Run: headless pygame with SDL's dummy video driver; simulated clock (each Clock.tick advances the game by its frame time, no real sleeping); random seed 0; keys injected as events and as key.get_pressed() state; mouse plan: one left click at the window centre at the start of phase 2, then a move to the lower-right quarter at the start of phase 3.
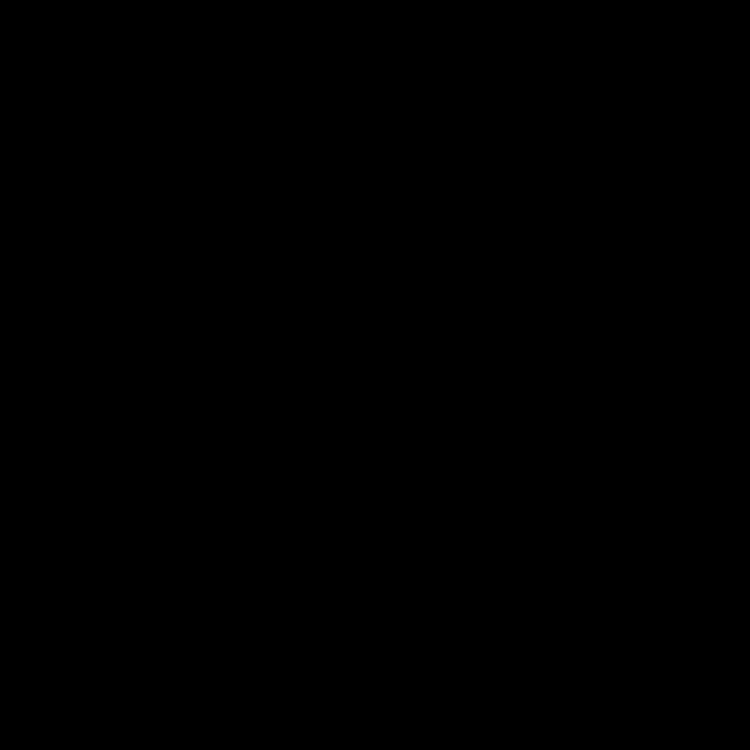
Frame 1 of 4 · flips 1–60 · no input
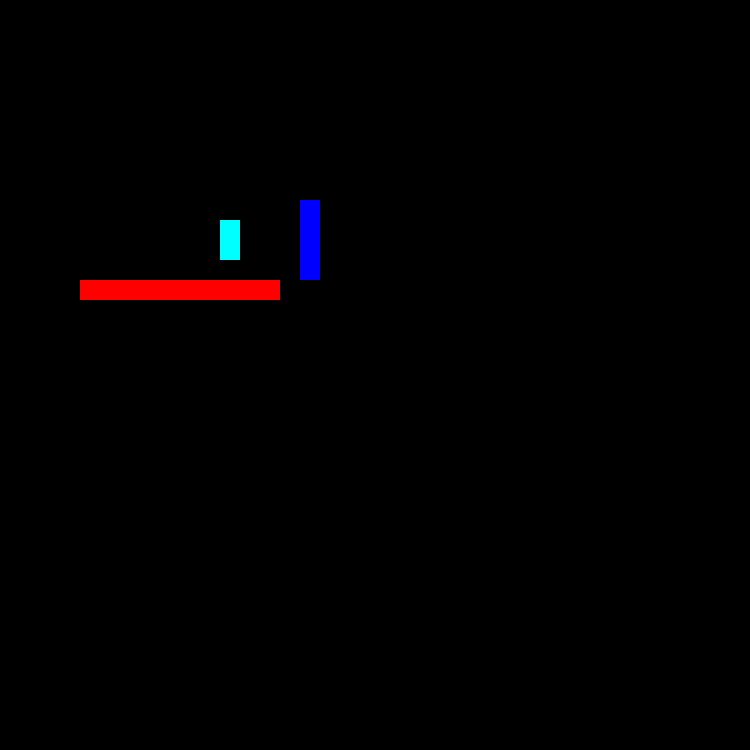
Frame 2 of 4 · flips 61–180 · clicked the window centre · tapped SPACE, RETURN · held RIGHT (→), D
Frame 3 of 4 · flips 181–300 · moved the mouse to the lower-right quarter · held DOWN (↓), S · screen unchanged from frame 2, image omitted
Frame 4 of 4 · flips 301–420 · held LEFT (←), A, UP (↑), W · screen unchanged from frame 3, image omitted

The pygame program that drew these frames:

import pygame, sys, os, random, math

# Setup pygame/window ---------------------------------------- #
mainClock = pygame.time.Clock()
from pygame.locals import *
pygame.init()
pygame.display.set_caption('Particles')

WINDOW_SIZE = (750, 750)
screen = pygame.display.set_mode(WINDOW_SIZE, 0, 32)
# /Setup pygame/window ---------------------------------------- #

click = False
r_click = False
rainbow = False
glow = False
bomb = [False, 0, 0]
particles = []
mouse = [0, 0]
speed = 1

TILE_SIZE = 20
tile_map = {}

def circle_surf(radius, color):
    surf = pygame.Surface((radius * 2, radius * 2))
    pygame.draw.circle(surf, color, (radius, radius), radius)
    surf.set_colorkey((0, 0, 0))
    return surf

class part(object):
    def __init__(self, loc, velocity, timer, color=(255, 255, 255)):
        self.loc = loc.copy()
        self.vel = velocity
        self.timer = timer
        self.color = color
        self.glow_color = (int(self.color[0] / 255 * 50), int(self.color[1] / 255 * 50), int(self.color[2] / 255 * 50))
    
    def update(self, grav=False):
        self.loc[0] += self.vel[0]
        self.loc_str = str(int(self.loc[0] / TILE_SIZE)) + ';' + str(int(self.loc[1] / TILE_SIZE))
        if self.loc_str in tile_map:
            self.vel[0] = -0.7 * self.vel[0]
            self.vel[1] *= 0.95
            self.loc[0] += self.vel[0] * 2
        self.loc[1] += self.vel[1]
        self.loc_str = str(int(self.loc[0] / TILE_SIZE)) + ';' + str(int(self.loc[1] / TILE_SIZE))
        if self.loc_str in tile_map:
            self.vel[1] = -0.7 * self.vel[1]
            self.vel[0] *= 0.95
            self.loc[1] += self.vel[1] * 2
        if grav:
            self.vel[1] += 0.15
        self.timer -= 0.025
        pygame.draw.circle(screen, self.color, (int(self.loc[0]), int(self.loc[1])), int(self.timer))
        if glow:
            radius = self.timer * 2 + 20
            screen.blit(circle_surf(radius, self.glow_color), (int(self.loc[0] - radius), int(self.loc[1]) - radius), special_flags=BLEND_RGB_ADD)

class bomb_part(object):
    def __init__(self, loc, color=(255, 255, 255)):
        self.loc = loc.copy()
        self.vel = [1, 1]
        self.offset = [(random.randint(0, 20) / 10 - 1) * 50, (random.randint(0, 20) / 10 - 1) * 50]
        self.loc[0] += self.offset[0]
        self.loc[1] += self.offset[1]
        self.timer = random.randint(8, 16)
        if color == (255, 255, 255):
            temp = random.randint(150, 255)
            self.color = (temp, temp, temp)
        else:
            self.color = color

    def update(self, grav=False):
        self.loc[0] += self.vel[0]
        self.loc[1] += self.vel[1]
        self.timer -= 1 * ((self.timer / 8) * -1 + 3)
        if grav:
            self.vel[1] += 0.15
        pygame.draw.circle(screen, self.color, (int(self.loc[0]), int(self.loc[1])), (int(self.timer) * random.randint(1, 6)))

def create_tiles(tile_map):
    if tile_map:
        tile_map = {}
    else:
        for i in range(10):
            tile_map[str(i + 4) + ';14'] = (i + 4, 14, (255, 0, 0))
        for i in range(4):
            tile_map['15;' + str(i + 10)] = (15, i + 10, (0, 0, 255))
        tile_map['11;11'] = (11, 11, (0, 255, 255))
        tile_map['11;12'] = (11, 12, (0, 255, 255))
    return tile_map

while True:
    screen.fill((0, 0, 0))
    s = pygame.Surface((750,750), pygame.SRCALPHA)
    mouse[0], mouse[1] = pygame.mouse.get_pos()

    for tile in tile_map:
        pygame.draw.rect(screen, tile_map[tile][2], pygame.Rect(tile_map[tile][0] * TILE_SIZE, tile_map[tile][1] * TILE_SIZE, TILE_SIZE, TILE_SIZE))

    if bomb[0]:
        for i in range(20):
            if rainbow:
                particles.append(bomb_part(mouse, (random.randint(0, 255), random.randint(0, 255), random.randint(0, 255))))
            else:
                particles.append(bomb_part(mouse))
        bomb[1] -= 1
        if bomb[1] <= 0 and bomb[2] != 1:
            bomb[0] = not bomb[0]

    if click:
        for i in range(5): # particles generated per frame
            if rainbow:
                particles.append(part(mouse, [(random.randint(0, 42) / 6 - 3.5) * speed, (random.randint(0, 42) / 6 - 3.5) * speed], random.randint(4, 8), (random.randint(0, 255), random.randint(0, 255), random.randint(0, 255))))
            else:
                particles.append(part(mouse, [(random.randint(0, 42) / 6 - 3.5) * speed, (random.randint(0, 42) / 6 - 3.5) * speed], random.randint(4, 8)))

    for i, particle in sorted(enumerate(particles), reverse=True):
        if r_click:
            particle.update(True)
        else:
            particle.update()
        if particle.timer <= 0:
            particles.remove(particle)

    for event in pygame.event.get():
        if event.type == QUIT:
            pygame.quit()
            sys.exit()
        if event.type == MOUSEBUTTONDOWN:
            if event.button == 1: # left click
                click = True
            if event.button == 3:
                r_click = not r_click
            if event.button == 4:
                speed += 0.1
            if event.button == 5:
                speed -= 0.1
        if event.type == MOUSEBUTTONUP:
            if event.button == 1:
                click = False
        if event.type == KEYDOWN:
            if event.key == K_a:
                rainbow = not rainbow
            if event.key == K_s:
                bomb[0] = not bomb[0]
                bomb[1] = 10
            if event.key == K_x:
                bomb[2] = 1 - bomb[2]
            if event.key == K_d:
                tile_map = create_tiles(tile_map)
            if event.key == K_f:
                glow = not glow

    screen.blit(s, (0,0))
    pygame.display.update()
    mainClock.tick(60)
